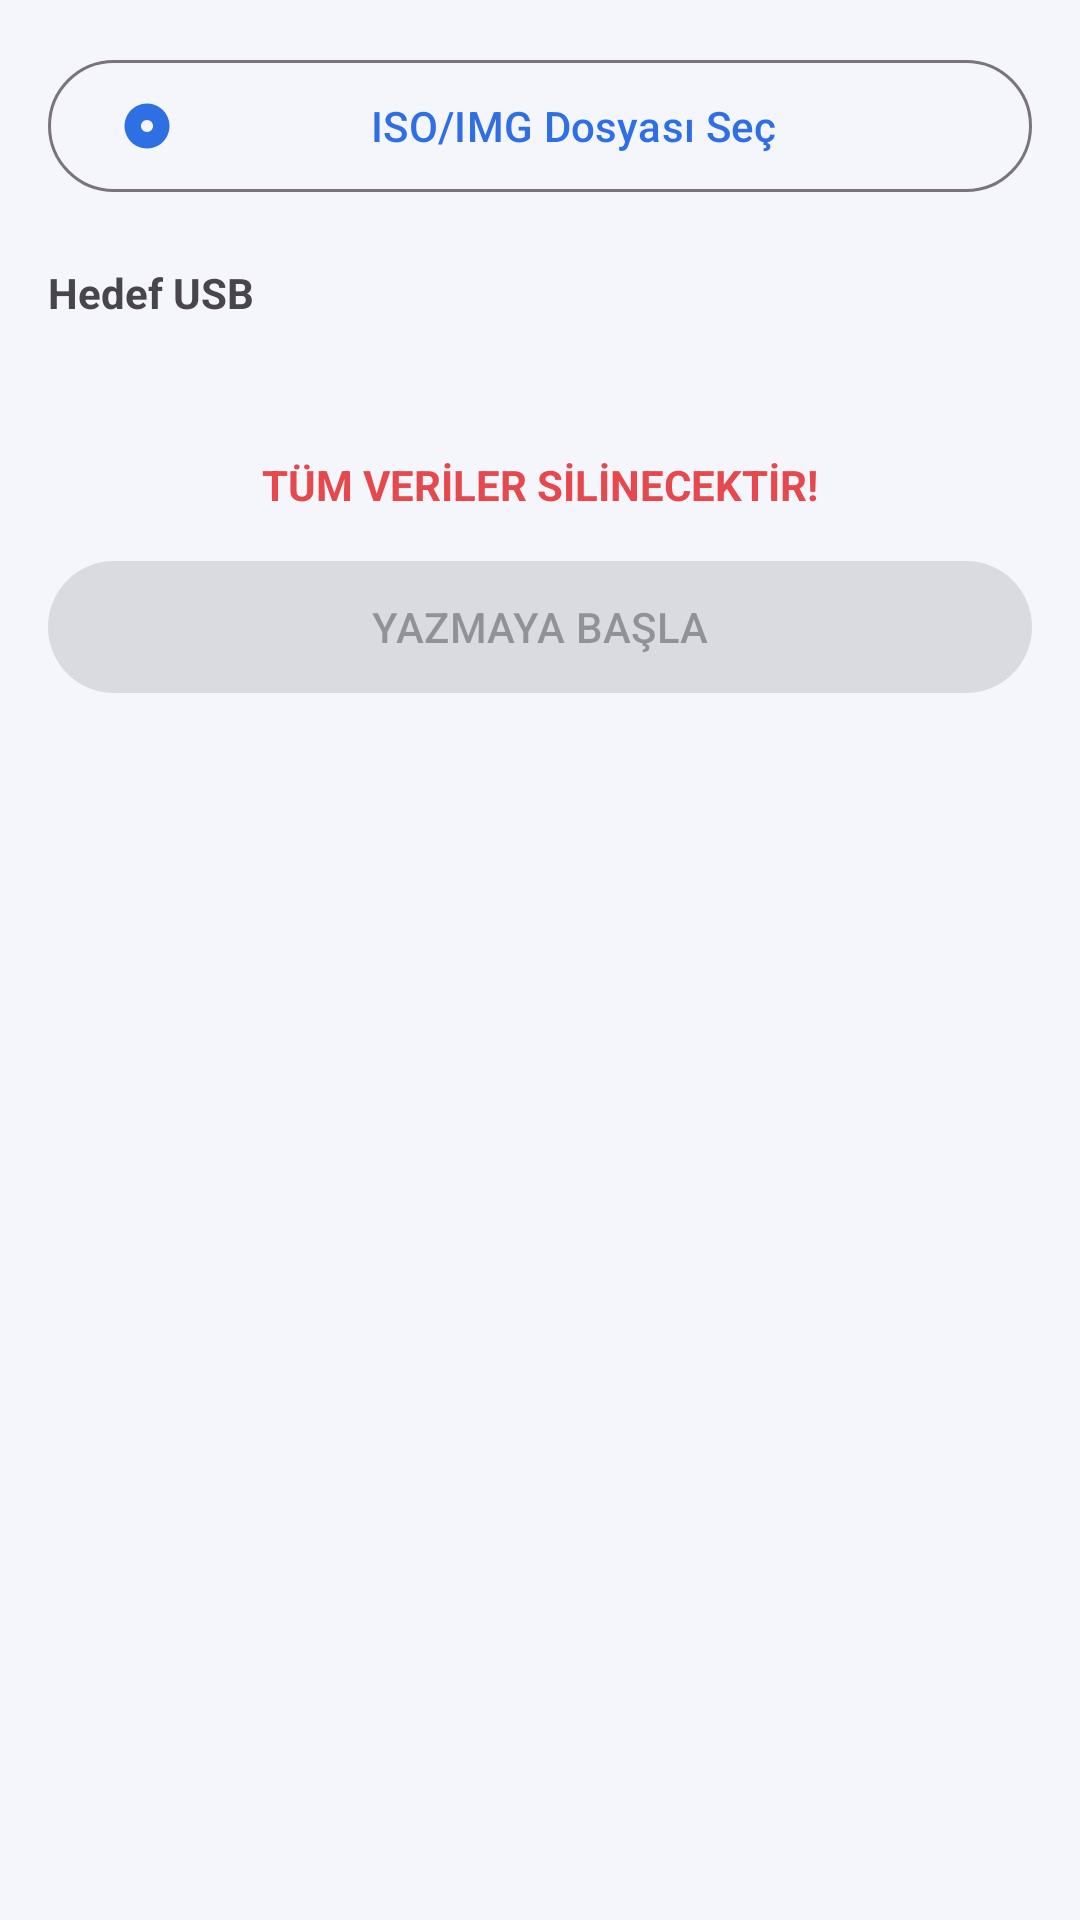

The Android layout XML behind this screen, and the referenced resources:
<!-- AndroidManifest.xml: application theme Theme.UsbManager -->
<!-- res/layout/fragment_iso_writer.xml -->
<?xml version="1.0" encoding="utf-8"?>
<androidx.core.widget.NestedScrollView
    xmlns:android="http://schemas.android.com/apk/res/android"
    xmlns:app="http://schemas.android.com/apk/res-auto"
    xmlns:tools="http://schemas.android.com/tools"
    android:layout_width="match_parent"
    android:layout_height="match_parent"
    android:fillViewport="true">

    <androidx.constraintlayout.widget.ConstraintLayout
        android:layout_width="match_parent"
        android:layout_height="wrap_content">

        <androidx.constraintlayout.widget.ConstraintLayout
            android:id="@+id/content_card"
            android:layout_width="0dp"
            android:layout_height="wrap_content"
            android:padding="16dp"
            app:layout_constraintEnd_toEndOf="parent"
            app:layout_constraintStart_toStartOf="parent"
            app:layout_constraintTop_toTopOf="parent"
            app:layout_constraintWidth_max="640dp">

            <com.google.android.material.button.MaterialButton
                android:id="@+id/button_pick_iso"
                style="@style/Widget.Material3.Button.OutlinedButton"
                android:layout_width="0dp"
                android:layout_height="52dp"
                android:text="@string/iso_pick_file"
                app:icon="@drawable/ic_iso"
                app:layout_constraintEnd_toEndOf="parent"
                app:layout_constraintStart_toStartOf="parent"
                app:layout_constraintTop_toTopOf="parent" />

            <com.google.android.material.card.MaterialCardView
                android:id="@+id/card_iso_info"
                style="?attr/materialCardViewOutlinedStyle"
                android:layout_width="0dp"
                android:layout_height="wrap_content"
                android:layout_marginTop="16dp"
                android:visibility="gone"
                app:layout_constraintEnd_toEndOf="parent"
                app:layout_constraintStart_toStartOf="parent"
                app:layout_constraintTop_toBottomOf="@id/button_pick_iso"
                tools:visibility="visible">

                <LinearLayout
                    android:layout_width="match_parent"
                    android:layout_height="wrap_content"
                    android:orientation="vertical"
                    android:padding="16dp">

                    <TextView
                        android:id="@+id/text_iso_name"
                        android:layout_width="match_parent"
                        android:layout_height="wrap_content"
                        android:ellipsize="middle"
                        android:maxLines="1"
                        android:textStyle="bold"
                        tools:text="Windows_11_22H2.iso" />

                    <TextView
                        android:id="@+id/text_iso_size"
                        android:layout_width="match_parent"
                        android:layout_height="wrap_content"
                        android:layout_marginTop="4dp"
                        android:textColor="?android:attr/textColorSecondary"
                        tools:text="5.36 GB · Windows" />

                    <LinearLayout
                        android:layout_width="match_parent"
                        android:layout_height="wrap_content"
                        android:layout_marginTop="8dp"
                        android:orientation="horizontal">

                        <TextView
                            android:id="@+id/text_iso_sha256"
                            android:layout_width="0dp"
                            android:layout_height="wrap_content"
                            android:layout_weight="1"
                            android:ellipsize="middle"
                            android:maxLines="1"
                            android:textSize="12sp"
                            tools:text="SHA-256: 3f6a...f2b1e" />

                        <TextView
                            android:id="@+id/button_copy_hash"
                            android:layout_width="wrap_content"
                            android:layout_height="wrap_content"
                            android:padding="4dp"
                            android:text="Kopyala"
                            android:textColor="?attr/colorPrimary"
                            android:textSize="12sp" />
                    </LinearLayout>
                </LinearLayout>
            </com.google.android.material.card.MaterialCardView>

            <TextView
                android:id="@+id/label_target"
                android:layout_width="wrap_content"
                android:layout_height="wrap_content"
                android:layout_marginTop="20dp"
                android:text="@string/iso_target_usb"
                android:textStyle="bold"
                app:layout_constraintStart_toStartOf="parent"
                app:layout_constraintTop_toBottomOf="@id/card_iso_info" />

            <TextView
                android:id="@+id/text_target_device"
                android:layout_width="0dp"
                android:layout_height="wrap_content"
                android:layout_marginTop="6dp"
                app:layout_constraintEnd_toEndOf="parent"
                app:layout_constraintStart_toStartOf="parent"
                app:layout_constraintTop_toBottomOf="@id/label_target"
                tools:text="SanDisk USB 3.2 128GB — 115.24 GB / 115.24 GB" />

            <TextView
                android:id="@+id/text_iso_warning"
                android:layout_width="0dp"
                android:layout_height="wrap_content"
                android:layout_marginTop="20dp"
                android:gravity="center"
                android:text="@string/iso_warning"
                android:textColor="@color/danger_red"
                android:textStyle="bold"
                app:layout_constraintEnd_toEndOf="parent"
                app:layout_constraintStart_toStartOf="parent"
                app:layout_constraintTop_toBottomOf="@id/text_target_device" />

            <com.google.android.material.button.MaterialButton
                android:id="@+id/button_start_write"
                android:layout_width="0dp"
                android:layout_height="52dp"
                android:layout_marginTop="12dp"
                android:enabled="false"
                android:text="@string/iso_start"
                app:layout_constraintEnd_toEndOf="parent"
                app:layout_constraintStart_toStartOf="parent"
                app:layout_constraintTop_toBottomOf="@id/text_iso_warning" />

            <ProgressBar
                android:id="@+id/progress_iso"
                style="?android:attr/progressBarStyleHorizontal"
                android:layout_width="0dp"
                android:layout_height="wrap_content"
                android:layout_marginTop="16dp"
                android:max="100"
                android:visibility="gone"
                app:layout_constraintEnd_toEndOf="parent"
                app:layout_constraintStart_toStartOf="parent"
                app:layout_constraintTop_toBottomOf="@id/button_start_write" />

            <TextView
                android:id="@+id/text_iso_progress_label"
                android:layout_width="0dp"
                android:layout_height="wrap_content"
                android:layout_marginTop="4dp"
                android:layout_marginBottom="24dp"
                android:gravity="center"
                android:textColor="?android:attr/textColorSecondary"
                android:visibility="gone"
                app:layout_constraintEnd_toEndOf="parent"
                app:layout_constraintStart_toStartOf="parent"
                app:layout_constraintTop_toBottomOf="@id/progress_iso"
                tools:text="%42 — 187.4 MB/s" />

        </androidx.constraintlayout.widget.ConstraintLayout>
    </androidx.constraintlayout.widget.ConstraintLayout>
</androidx.core.widget.NestedScrollView>
<!-- resources referenced by this layout -->
<resources>
  <color name="danger_red">#E5484D</color>
  <!-- drawable ic_iso (drawable) -->
  <vector xmlns:android="http://schemas.android.com/apk/res/android"
      android:width="24dp" android:height="24dp"
      android:viewportWidth="24" android:viewportHeight="24"
      android:tint="?attr/colorControlNormal">
      
      <path android:fillColor="#42A5F5" android:fillType="evenOdd"
          android:pathData="
              M12,2 a10,10 0 1,0 0.01,0 z
              M12,9.3 a2.7,2.7 0 1,0 0.01,0 z" />
  </vector>
  <string name="iso_pick_file">ISO/IMG Dosyası Seç</string>
  <string name="iso_start">YAZMAYA BAŞLA</string>
  <string name="iso_target_usb">Hedef USB</string>
  <string name="iso_warning">TÜM VERİLER SİLİNECEKTİR!</string>
  <style name="Theme.UsbManager" parent="Theme.Material3.Light.NoActionBar">
          <item name="colorPrimary">@color/brand_blue</item>
          <item name="colorPrimaryVariant">@color/brand_blue_dark</item>
          <item name="colorOnPrimary">@color/white</item>
          <item name="colorSecondary">@color/brand_orange</item>
          <item name="colorOnSecondary">@color/black_pure</item>
          <item name="colorSurface">@color/surface_light</item>
          <item name="android:windowBackground">@color/background_light</item>
          <item name="android:statusBarColor">@color/brand_blue_dark</item>
          <item name="android:navigationBarColor">@color/surface_light</item>
      </style>
  <color name="brand_blue">#2F6FE4</color>
  <color name="brand_blue_dark">#1D4ED8</color>
  <color name="white">#FFFFFF</color>
  <color name="brand_orange">#F0A83B</color>
  <color name="black_pure">#000000</color>
  <color name="surface_light">#FFFFFF</color>
  <color name="background_light">#F4F6FB</color>
</resources>
